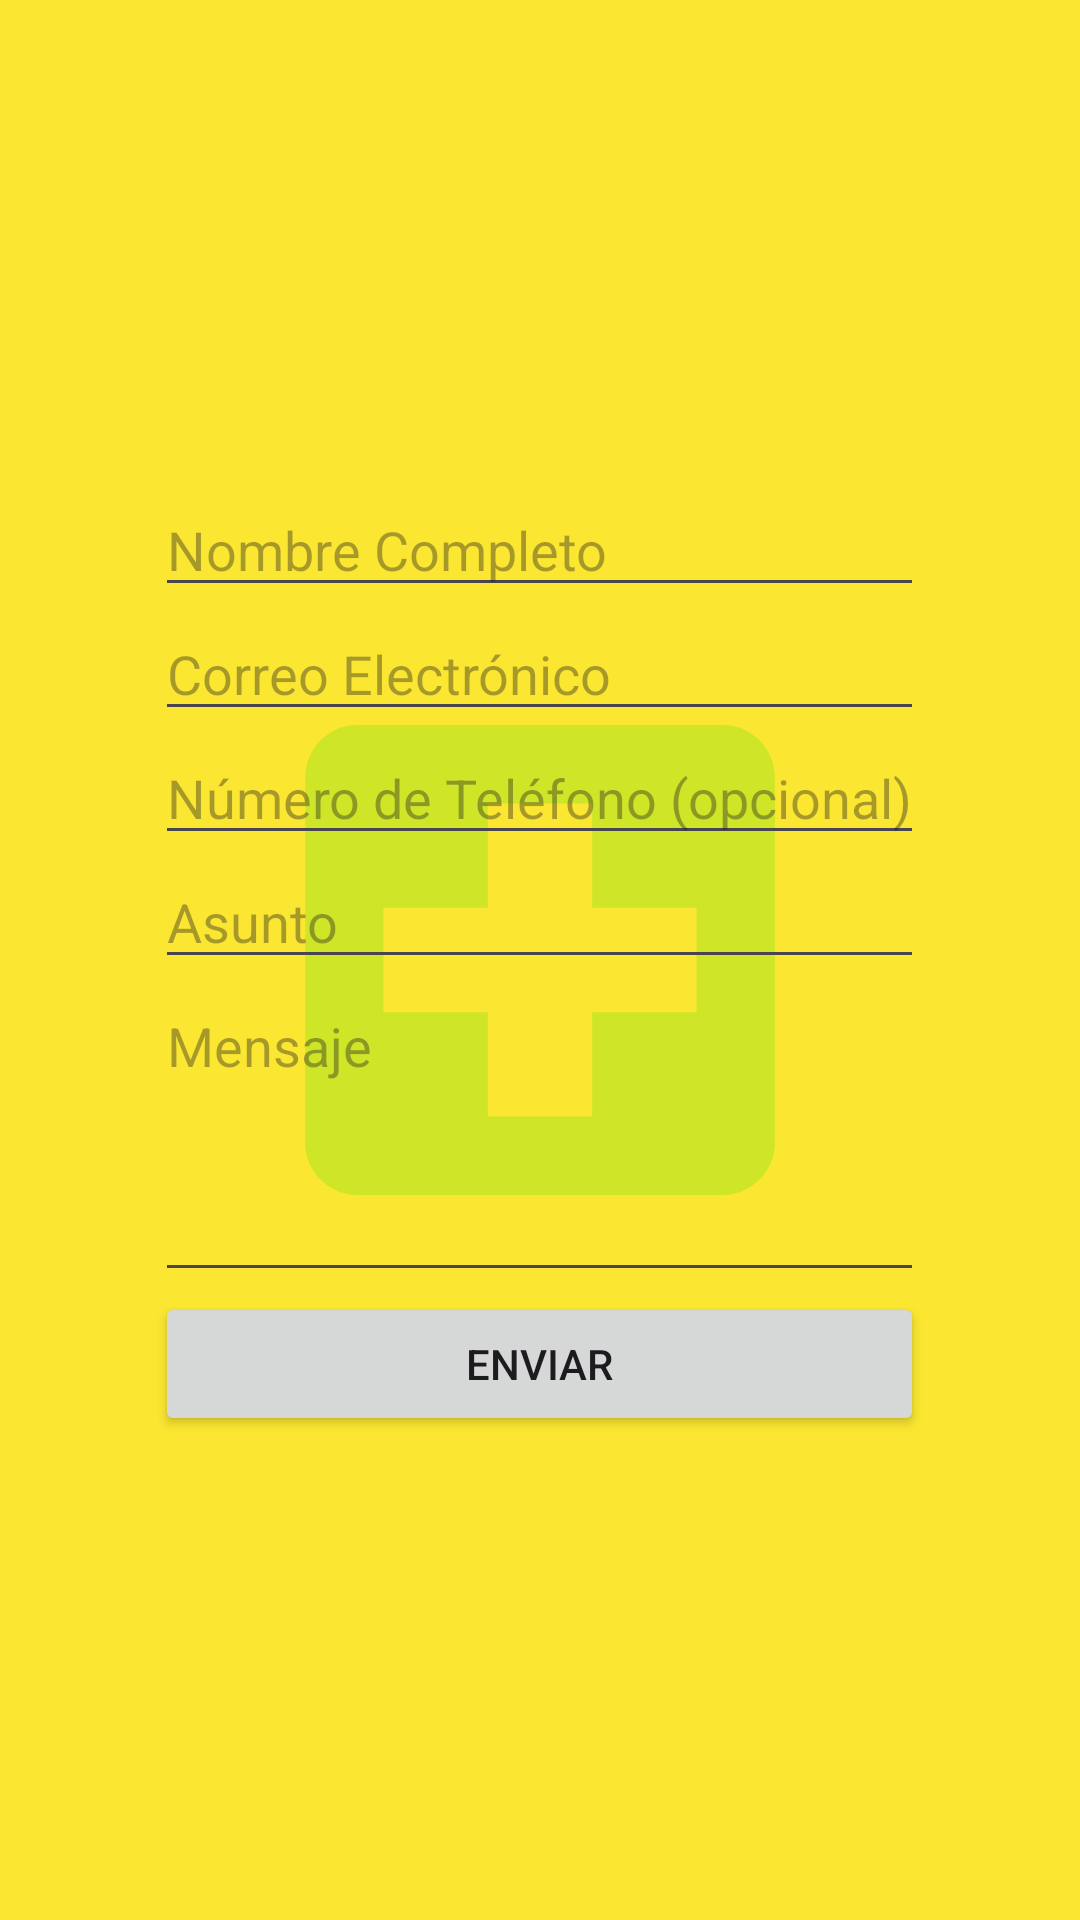

Android layout source for this screen:
<!-- AndroidManifest.xml: application theme Theme.DIS_farmacia -->
<!-- res/layout/fragment_contacto.xml -->
<?xml version="1.0" encoding="utf-8"?>
<FrameLayout xmlns:android="http://schemas.android.com/apk/res/android"
    xmlns:tools="http://schemas.android.com/tools"
    android:layout_width="match_parent"
    android:layout_height="match_parent"
    android:background="#FBE731"
    tools:context=".ContactoFragment">

    
    <ImageView
        android:layout_width="match_parent"
        android:layout_height="match_parent"
        android:src="@drawable/logo_foreground"
        android:layout_gravity="center"
        android:alpha="0.3" /> 
    <LinearLayout
        android:layout_width="wrap_content"
        android:layout_height="wrap_content"
        android:orientation="vertical"
        android:layout_gravity="center"
        android:padding="16dp">

    
        

        <EditText
            android:id="@+id/editTextName"
            android:layout_width="match_parent"
            android:layout_height="wrap_content"
            android:hint="Nombre Completo"
            android:inputType="textPersonName" />

        
        <EditText
            android:id="@+id/editTextEmail"
            android:layout_width="match_parent"
            android:layout_height="wrap_content"
            android:hint="Correo Electrónico"
            android:inputType="textEmailAddress" />

        
        <EditText
            android:id="@+id/editTextPhone"
            android:layout_width="match_parent"
            android:layout_height="wrap_content"
            android:hint="Número de Teléfono (opcional)"
            android:inputType="phone" />

        
        <EditText
            android:id="@+id/editTextSubject"
            android:layout_width="match_parent"
            android:layout_height="wrap_content"
            android:hint="Asunto"
            android:inputType="text" />

        
        <EditText
            android:id="@+id/editTextMessage"
            android:layout_width="match_parent"
            android:layout_height="wrap_content"
            android:hint="Mensaje"
            android:inputType="textMultiLine"
            android:minLines="4"
            android:gravity="top" />

        
        <Button
            android:id="@+id/buttonSubmit"
            android:layout_width="match_parent"
            android:layout_height="wrap_content"
            android:text="Enviar" />`
    </LinearLayout>

</FrameLayout>
<!-- resources referenced by this layout -->
<resources>
  <!-- drawable logo_foreground (drawable) -->
  <vector xmlns:android="http://schemas.android.com/apk/res/android"
      android:width="108dp"
      android:height="108dp"
      android:viewportWidth="24"
      android:viewportHeight="24"
      android:tint="#63E10F">
    <group android:scaleX="0.58"
        android:scaleY="0.58"
        android:translateX="5.04"
        android:translateY="5.04">
      <path
          android:fillColor="@android:color/white"
          android:pathData="M19,3L5,3c-1.1,0 -1.99,0.9 -1.99,2L3,19c0,1.1 0.9,2 2,2h14c1.1,0 2,-0.9 2,-2L21,5c0,-1.1 -0.9,-2 -2,-2zM18,14h-4v4h-4v-4L6,14v-4h4L10,6h4v4h4v4z"/>
    </group>
  </vector>
  <style name="Theme.DIS_farmacia" parent="Base.Theme.DIS_farmacia" />
  <style name="Base.Theme.DIS_farmacia" parent="Theme.Material3.DayNight.NoActionBar">
          
          <item name="colorPrimary">@color/blue</item>
          <item name="colorPrimaryVariant">@color/blue</item>
          <item name="android:statusBarColor">@color/blue</item>
      </style>
</resources>
